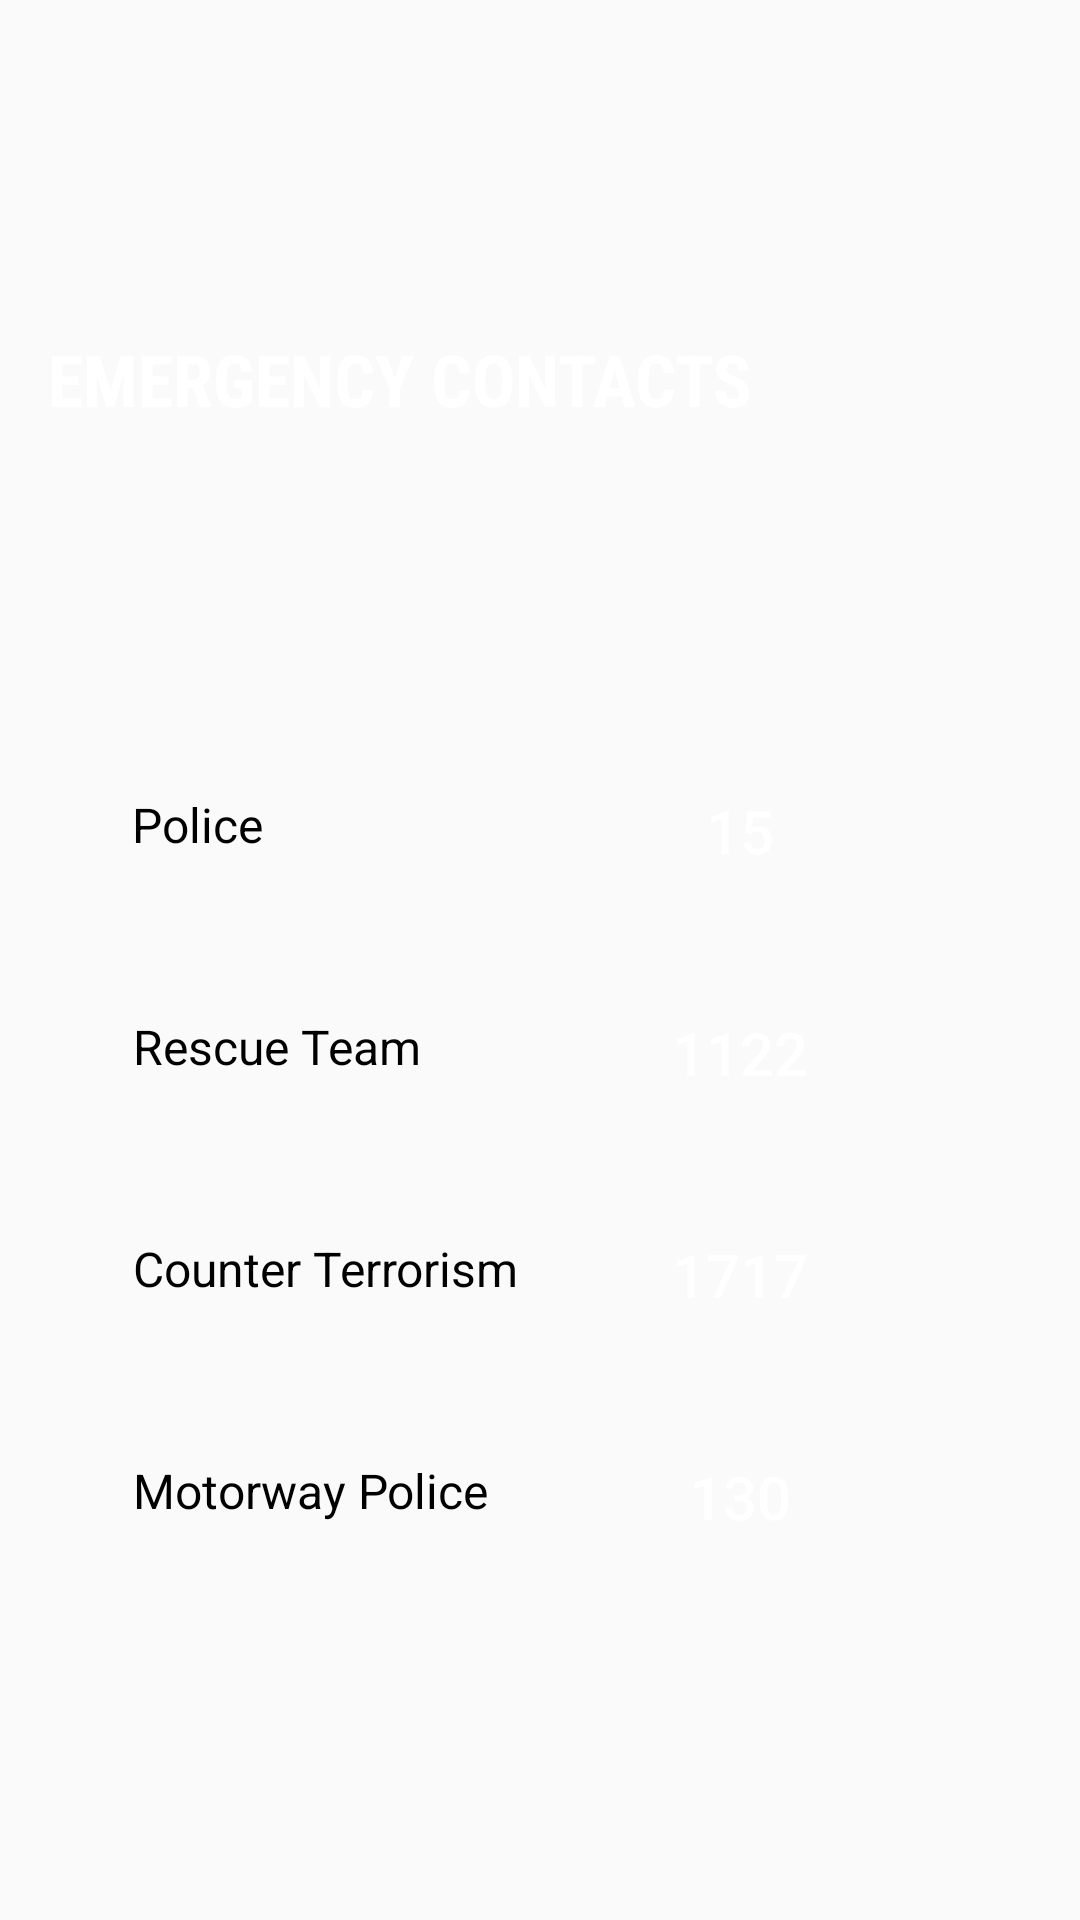

Write the Android layout XML for this screen, with the resource values it uses.
<!-- AndroidManifest.xml: activity theme MyMaterialTheme -->
<!-- res/layout/activity_emergency.xml -->
<?xml version="1.0" encoding="utf-8"?>
<android.support.constraint.ConstraintLayout xmlns:android="http://schemas.android.com/apk/res/android"
    xmlns:app="http://schemas.android.com/apk/res-auto"
    xmlns:tools="http://schemas.android.com/tools"
    android:layout_width="match_parent"
    android:layout_height="match_parent"
    tools:context="i.numan.drowsi.emergency_.EmergencyActivity">

    <RelativeLayout
        android:layout_width="match_parent"
        android:layout_height="match_parent"
        android:orientation="vertical"
        app:layout_constraintBottom_toBottomOf="parent"
        app:layout_constraintEnd_toEndOf="parent"
        app:layout_constraintStart_toStartOf="parent"
        app:layout_constraintTop_toTopOf="parent"
        tools:context=".EmergencyNumbersActivity2">

        <TextView
            android:id="@+id/toolbar"
            android:layout_width="match_parent"
            android:layout_height="150dp"
            android:background="@drawable/blue_button"
            android:fontFamily="sans-serif-condensed"
            android:paddingStart="16dp"
            android:paddingTop="110dp"
            android:text="Emergency Contacts"
            android:textAllCaps="true"
            android:textColor="#ffffff"
            android:textSize="24sp"
            android:textStyle="bold" />

        <LinearLayout
            android:layout_width="wrap_content"
            android:layout_height="wrap_content"
            android:layout_below="@id/toolbar"
            android:layout_marginTop="90dp"
            android:layout_marginStart="32dp"
            android:orientation="horizontal">

            <LinearLayout
                android:layout_width="wrap_content"
                android:layout_height="wrap_content"
                android:layout_below="@id/toolbar"
                android:orientation="vertical">


                <TextView
                    android:id="@+id/TextView1"
                    android:layout_width="wrap_content"
                    android:layout_height="50dp"
                    android:layout_margin="12dp"
                    android:paddingTop="12dp"
                    android:text="Police"
                    android:textAlignment="center"
                    android:textColor="#000000"
                    android:textSize="16sp" />

                <TextView
                    android:id="@+id/TextView2"
                    android:layout_width="wrap_content"
                    android:layout_height="50dp"
                    android:layout_margin="12dp"
                    android:paddingTop="12dp"
                    android:text="Rescue Team "
                    android:textAlignment="center"
                    android:textColor="#000000"
                    android:textSize="16sp" />

                <TextView
                    android:id="@+id/TextView3"
                    android:layout_width="wrap_content"
                    android:layout_height="50dp"
                    android:layout_margin="12dp"
                    android:paddingTop="12dp"
                    android:text="Counter Terrorism"
                    android:textAlignment="center"
                    android:textColor="#000000"
                    android:textSize="16sp" />

                <TextView
                    android:id="@+id/TextView"
                    android:layout_width="wrap_content"
                    android:layout_height="50dp"
                    android:layout_margin="12dp"
                    android:paddingTop="12dp"
                    android:text="Motorway Police"
                    android:textAlignment="center"
                    android:textColor="#000000"
                    android:textSize="16sp" />

            </LinearLayout>

            <LinearLayout
                android:layout_width="wrap_content"
                android:layout_height="wrap_content"
                android:layout_below="@id/toolbar"
                android:orientation="vertical">


                <Button
                    android:id="@+id/police"
                    android:layout_width="100dp"
                    android:layout_height="50dp"
                    android:layout_margin="12dp"
                    android:background="@drawable/blue_button"
                    android:text="@string/_102"
                    android:textColor="#ffffff"
                    android:textSize="20sp" />

                <Button
                    android:id="@+id/rescue"
                    android:layout_width="100dp"
                    android:layout_height="50dp"
                    android:layout_margin="12dp"
                    android:background="@drawable/blue_button"
                    android:text="@string/_112"
                    android:textColor="#ffffff"
                    android:textSize="20sp" />

                <Button
                    android:id="@+id/counter_T"
                    android:layout_width="100dp"
                    android:layout_height="50dp"

                    android:layout_margin="12dp"

                    android:background="@drawable/blue_button"
                    android:text="@string/_100"
                    android:textColor="#ffffff"
                    android:textSize="20sp" />

                <Button
                    android:id="@+id/motorway_police"
                    android:layout_width="100dp"
                    android:layout_height="50dp"

                    android:layout_margin="12dp"
                    android:background="@drawable/blue_button"
                    android:text="@string/_181"
                    android:textColor="#ffffff"
                    android:textSize="20sp" />

            </LinearLayout>
        </LinearLayout>


    </RelativeLayout>
</android.support.constraint.ConstraintLayout>
<!-- resources referenced by this layout -->
<resources>
  <string name="_100">1717</string>
  <string name="_102">15</string>
  <string name="_112">1122</string>
  <string name="_181">130</string>
  <style name="MyMaterialTheme" parent="MyMaterialTheme.Base" />
  <style name="MyMaterialTheme.Base" parent="Theme.AppCompat.Light.NoActionBar">
          <item name="windowNoTitle">true</item>
          <item name="windowActionBar">false</item>
          <item name="colorPrimary">@color/colorPrimary</item>
          <item name="colorPrimaryDark">@color/colorPrimaryDark</item>
          <item name="colorAccent">@color/colorAccent</item>
  
      </style>
  <!-- not gathered from this repository: default colours our renderer supplied (Android Studio template values) -->
  <color name="colorPrimary">#FF6200EE</color>
  <color name="colorPrimaryDark">#FF3700B3</color>
  <color name="colorAccent">#FF03DAC5</color>
</resources>
